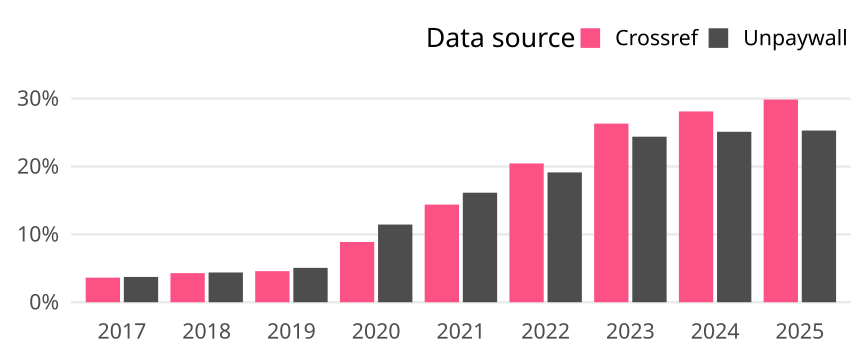

Values plotted in this chart, from the file beside it:
cr_year, cat, article_total, name, oa_articles, oa_share
2017, Global, 4965, Crossref, 180, 0.03625
2017, Global, 4965, Unpaywall, 185, 0.03726
2018, Global, 5200, Crossref, 223, 0.04288
2018, Global, 5200, Unpaywall, 228, 0.04385
2019, Global, 5174, Crossref, 237, 0.04581
2019, Global, 5174, Unpaywall, 262, 0.05064
2020, Global, 5146, Crossref, 457, 0.08881
2020, Global, 5146, Unpaywall, 589, 0.1145
2021, Global, 5534, Crossref, 796, 0.1438
2021, Global, 5534, Unpaywall, 893, 0.1614
2022, Global, 4318, Crossref, 883, 0.2045
2022, Global, 4318, Unpaywall, 826, 0.1913
2023, Global, 4297, Crossref, 1131, 0.2632
2023, Global, 4297, Unpaywall, 1048, 0.2439
2024, Global, 4034, Crossref, 1134, 0.2811
2024, Global, 4034, Unpaywall, 1013, 0.2511
2025, Global, 3115, Crossref, 930, 0.2986
2025, Global, 3115, Unpaywall, 788, 0.253
